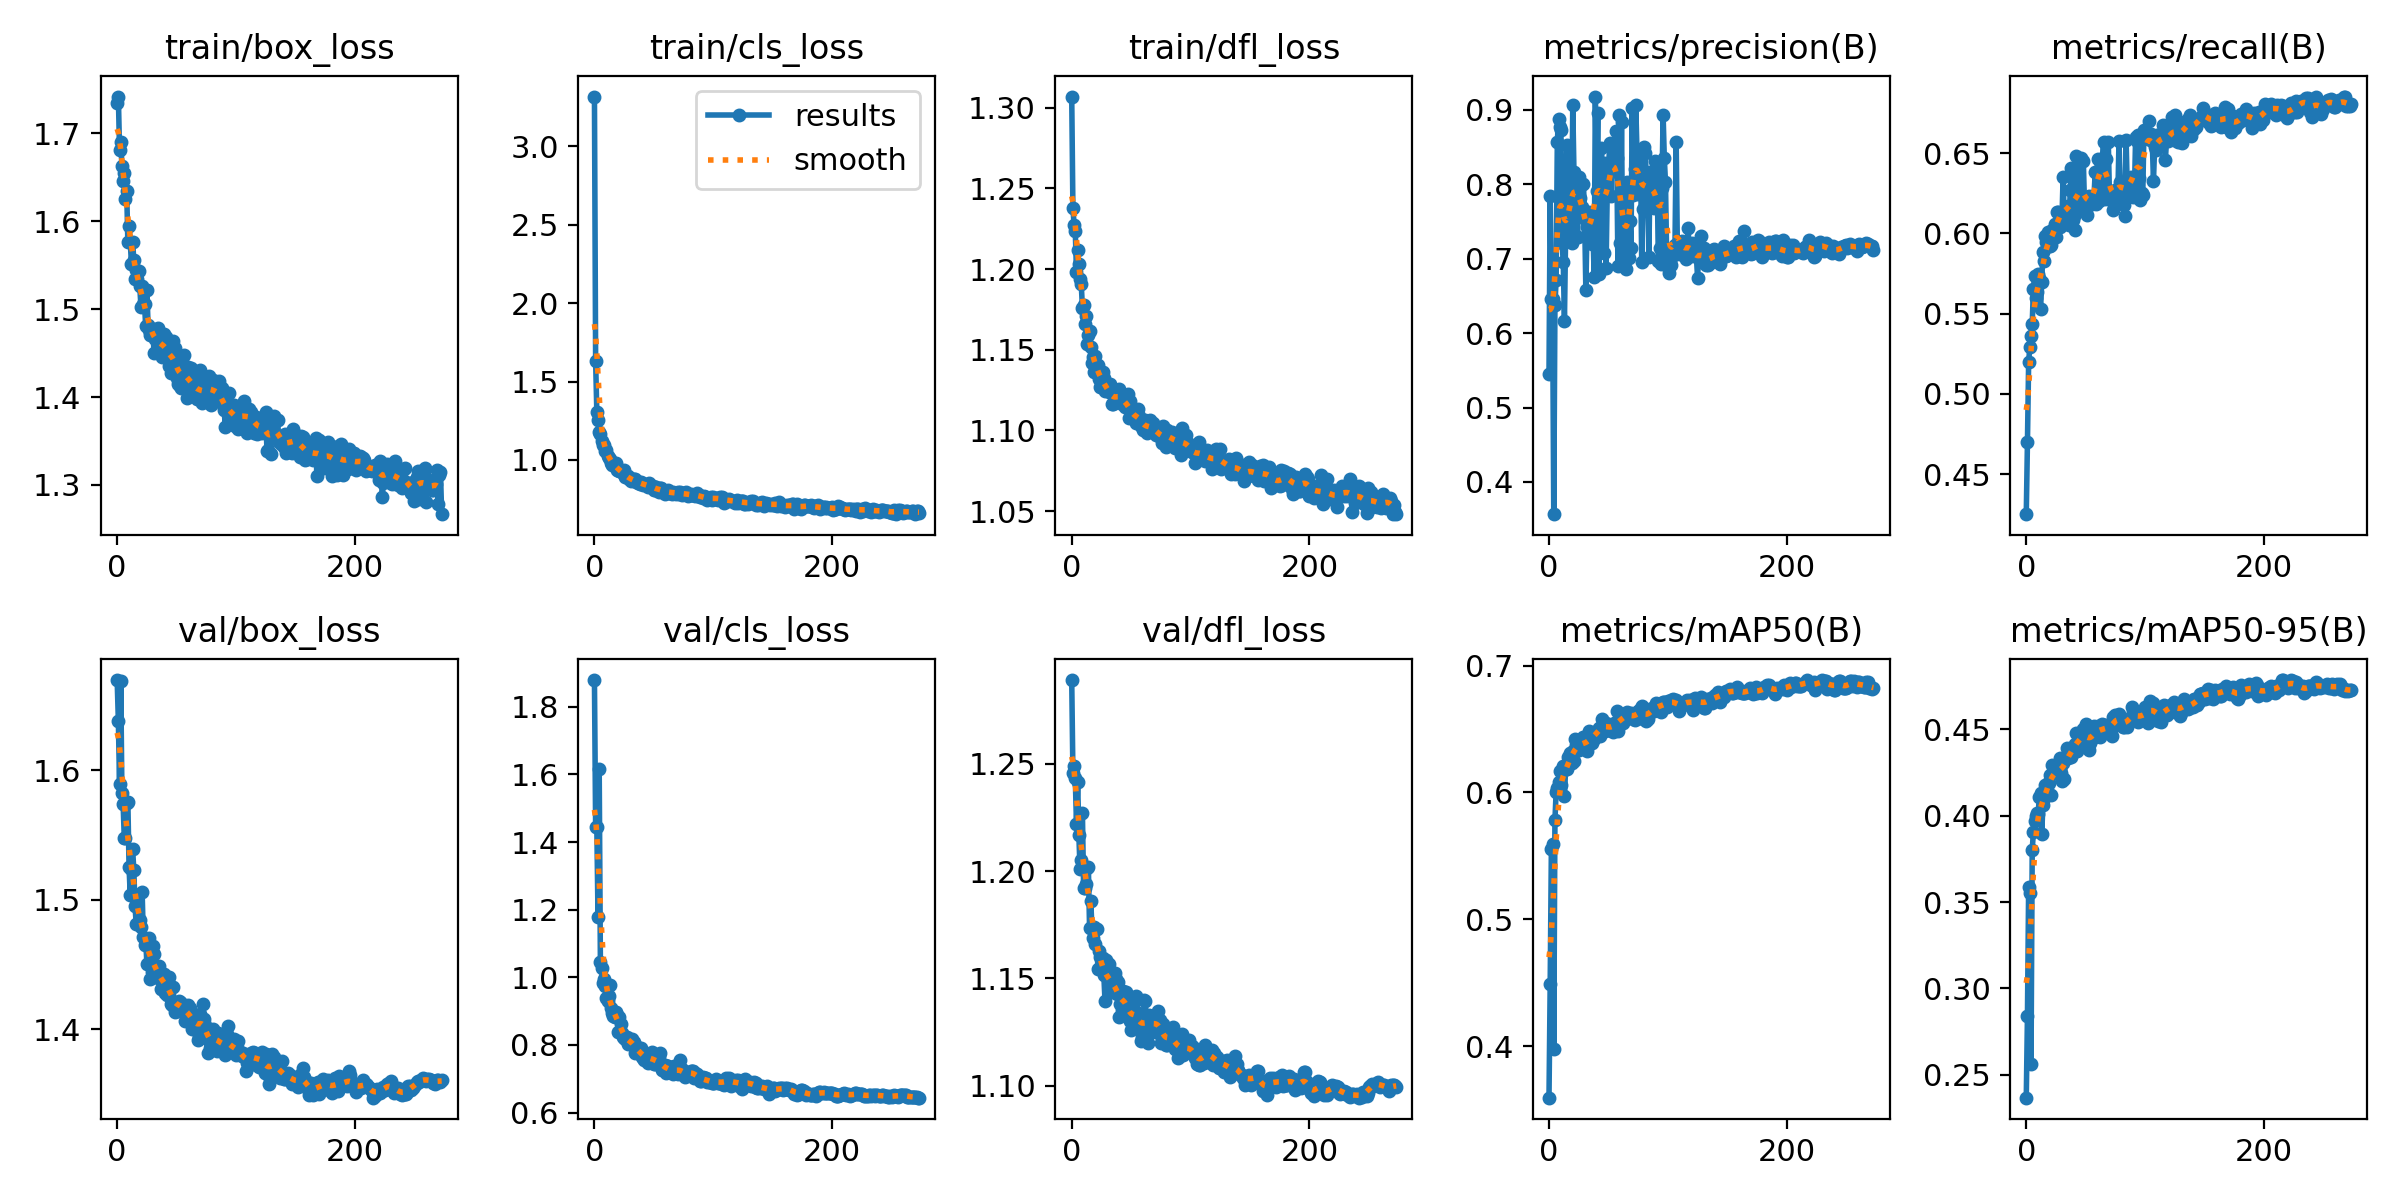

Data behind this chart, as committed beside it:
epoch, train/box_loss, train/cls_loss, train/dfl_loss, metrics/precision(B), metrics/recall(B), metrics/mAP50(B), metrics/mAP50-95(B), val/box_loss, val/cls_loss, val/dfl_loss, lr/pg0, lr/pg1, lr/pg2
0, 1.735, 3.317, 1.307, 0.5446, 0.425, 0.3594, 0.2367, 1.67, 1.879, 1.289, 0.003318, 0.003318, 0.003318
1, 1.742, 1.629, 1.238, 0.7845, 0.4702, 0.4491, 0.2843, 1.638, 1.445, 1.246, 0.006639, 0.006639, 0.006639
2, 1.68, 1.306, 1.228, 0.6461, 0.52, 0.5552, 0.3588, 1.589, 1.445, 1.249, 0.009945, 0.009945, 0.009945
3, 1.69, 1.253, 1.224, 0.6458, 0.529, 0.5597, 0.355, 1.669, 1.179, 1.243, 0.009941, 0.009941, 0.009941
4, 1.663, 1.176, 1.198, 0.3568, 0.536, 0.3981, 0.2562, 1.582, 1.617, 1.222, 0.009941, 0.009941, 0.009941
5, 1.646, 1.164, 1.212, 0.6383, 0.5436, 0.578, 0.3803, 1.574, 1.045, 1.242, 0.009921, 0.009921, 0.009921
6, 1.655, 1.122, 1.203, 0.6713, 0.5654, 0.6005, 0.3906, 1.547, 1.027, 1.217, 0.009901, 0.009901, 0.009901
7, 1.625, 1.097, 1.194, 0.8563, 0.5734, 0.6038, 0.3968, 1.548, 0.982, 1.201, 0.009881, 0.009881, 0.009881
8, 1.634, 1.093, 1.191, 0.8879, 0.5598, 0.6082, 0.3999, 1.575, 0.9945, 1.205, 0.009861, 0.009861, 0.009861
9, 1.576, 1.059, 1.176, 0.8764, 0.5632, 0.6173, 0.4015, 1.576, 0.9757, 1.227, 0.009842, 0.009842, 0.009842
10, 1.595, 1.064, 1.178, 0.8723, 0.5746, 0.6055, 0.4012, 1.525, 0.9379, 1.192, 0.009822, 0.009822, 0.009822
11, 1.577, 1.023, 1.166, 0.721, 0.5724, 0.6158, 0.4106, 1.504, 0.9294, 1.192, 0.009802, 0.009802, 0.009802
12, 1.552, 1.012, 1.171, 0.6953, 0.5526, 0.621, 0.4133, 1.524, 0.9447, 1.194, 0.009782, 0.009782, 0.009782
13, 1.577, 1.005, 1.154, 0.6162, 0.5699, 0.5969, 0.3893, 1.539, 0.9781, 1.201, 0.009762, 0.009762, 0.009762
14, 1.556, 0.9825, 1.159, 0.7383, 0.5883, 0.6191, 0.4064, 1.523, 0.9083, 1.202, 0.009743, 0.009743, 0.009743
15, 1.534, 0.9673, 1.162, 0.8531, 0.583, 0.6188, 0.4101, 1.495, 0.8958, 1.174, 0.009723, 0.009723, 0.009723
16, 1.544, 0.9763, 1.152, 0.7369, 0.5985, 0.6275, 0.4176, 1.482, 0.8844, 1.186, 0.009703, 0.009703, 0.009703
17, 1.534, 0.9643, 1.142, 0.7239, 0.5947, 0.628, 0.4145, 1.497, 0.8824, 1.174, 0.009683, 0.009683, 0.009683
18, 1.543, 0.9798, 1.146, 0.7863, 0.601, 0.6311, 0.4189, 1.481, 0.8979, 1.169, 0.009663, 0.009663, 0.009663
19, 1.526, 0.9368, 1.137, 0.7211, 0.5921, 0.6232, 0.4192, 1.485, 0.8891, 1.174, 0.009644, 0.009644, 0.009644
20, 1.503, 0.9382, 1.146, 0.9062, 0.5921, 0.6329, 0.4237, 1.479, 0.8385, 1.166, 0.009624, 0.009624, 0.009624
21, 1.526, 0.9318, 1.137, 0.8157, 0.5926, 0.625, 0.4119, 1.506, 0.8818, 1.173, 0.009604, 0.009604, 0.009604
22, 1.506, 0.927, 1.141, 0.7653, 0.6019, 0.6422, 0.4293, 1.471, 0.8631, 1.154, 0.009584, 0.009584, 0.009584
23, 1.505, 0.9202, 1.132, 0.8041, 0.5982, 0.637, 0.4264, 1.465, 0.836, 1.163, 0.009564, 0.009564, 0.009564
24, 1.481, 0.914, 1.127, 0.7286, 0.6057, 0.6388, 0.425, 1.47, 0.8235, 1.16, 0.009545, 0.009545, 0.009545
25, 1.521, 0.9329, 1.131, 0.8096, 0.598, 0.6331, 0.4246, 1.45, 0.8196, 1.155, 0.009525, 0.009525, 0.009525
26, 1.482, 0.8901, 1.136, 0.7811, 0.6135, 0.6381, 0.4262, 1.467, 0.819, 1.16, 0.009505, 0.009505, 0.009505
27, 1.477, 0.8933, 1.133, 0.799, 0.6131, 0.6405, 0.4248, 1.471, 0.8242, 1.152, 0.009485, 0.009485, 0.009485
28, 1.47, 0.897, 1.124, 0.769, 0.6041, 0.637, 0.4332, 1.439, 0.8027, 1.139, 0.009465, 0.009465, 0.009465
29, 1.475, 0.876, 1.125, 0.8, 0.6123, 0.6433, 0.4249, 1.444, 0.8072, 1.158, 0.009446, 0.009446, 0.009446
30, 1.477, 0.8827, 1.124, 0.7535, 0.6085, 0.6355, 0.42, 1.464, 0.8173, 1.151, 0.009426, 0.009426, 0.009426
31, 1.451, 0.8684, 1.124, 0.6584, 0.6352, 0.6389, 0.4306, 1.458, 0.8142, 1.157, 0.009406, 0.009406, 0.009406
32, 1.466, 0.8694, 1.129, 0.7426, 0.6077, 0.6328, 0.4215, 1.442, 0.8165, 1.147, 0.009386, 0.009386, 0.009386
33, 1.466, 0.876, 1.123, 0.7563, 0.609, 0.6411, 0.433, 1.443, 0.8102, 1.145, 0.009366, 0.009366, 0.009366
34, 1.479, 0.8785, 1.116, 0.7621, 0.6112, 0.6481, 0.4393, 1.44, 0.7758, 1.144, 0.009347, 0.009347, 0.009347
35, 1.455, 0.8611, 1.116, 0.7495, 0.6171, 0.6442, 0.4335, 1.449, 0.7963, 1.147, 0.009327, 0.009327, 0.009327
36, 1.464, 0.8629, 1.118, 0.7202, 0.6053, 0.6388, 0.435, 1.441, 0.7821, 1.152, 0.009307, 0.009307, 0.009307
37, 1.452, 0.8528, 1.119, 0.7374, 0.6269, 0.6439, 0.4355, 1.431, 0.7812, 1.15, 0.009287, 0.009287, 0.009287
38, 1.446, 0.8456, 1.123, 0.6757, 0.6406, 0.6423, 0.4342, 1.439, 0.779, 1.143, 0.009267, 0.009267, 0.009267
39, 1.472, 0.8576, 1.125, 0.9176, 0.6081, 0.645, 0.4376, 1.443, 0.7903, 1.148, 0.009248, 0.009248, 0.009248
40, 1.464, 0.851, 1.126, 0.7909, 0.611, 0.6478, 0.4402, 1.428, 0.7653, 1.132, 0.009228, 0.009228, 0.009228
41, 1.468, 0.8426, 1.12, 0.8952, 0.6024, 0.6491, 0.4416, 1.44, 0.7604, 1.138, 0.009208, 0.009208, 0.009208
42, 1.449, 0.8451, 1.116, 0.6796, 0.6482, 0.6507, 0.4477, 1.426, 0.7567, 1.135, 0.009188, 0.009188, 0.009188
43, 1.448, 0.8373, 1.12, 0.7749, 0.6218, 0.6448, 0.4373, 1.436, 0.7713, 1.144, 0.009168, 0.009168, 0.009168
44, 1.435, 0.8413, 1.118, 0.8484, 0.6161, 0.6512, 0.4452, 1.441, 0.7724, 1.142, 0.009149, 0.009149, 0.009149
45, 1.428, 0.8245, 1.114, 0.8233, 0.6233, 0.6579, 0.443, 1.42, 0.7463, 1.141, 0.009129, 0.009129, 0.009129
46, 1.46, 0.8513, 1.119, 0.7073, 0.6472, 0.655, 0.4449, 1.419, 0.7531, 1.143, 0.009109, 0.009109, 0.009109
47, 1.463, 0.8399, 1.123, 0.8284, 0.6151, 0.6484, 0.4434, 1.433, 0.7695, 1.133, 0.009089, 0.009089, 0.009089
48, 1.44, 0.8278, 1.108, 0.6874, 0.6453, 0.6549, 0.4503, 1.419, 0.7806, 1.136, 0.009069, 0.009069, 0.009069
49, 1.455, 0.8327, 1.118, 0.7898, 0.6175, 0.6495, 0.4458, 1.413, 0.7624, 1.13, 0.00905, 0.00905, 0.00905
50, 1.422, 0.8108, 1.109, 0.8119, 0.6158, 0.6531, 0.4532, 1.414, 0.7429, 1.126, 0.00903, 0.00903, 0.00903
51, 1.415, 0.8104, 1.11, 0.8547, 0.6117, 0.6491, 0.4437, 1.419, 0.7428, 1.134, 0.00901, 0.00901, 0.00901
52, 1.436, 0.8259, 1.107, 0.7842, 0.6209, 0.6503, 0.446, 1.422, 0.7489, 1.129, 0.00899, 0.00899, 0.00899
53, 1.412, 0.8119, 1.109, 0.8542, 0.6232, 0.6542, 0.4382, 1.421, 0.7546, 1.14, 0.00897, 0.00897, 0.00897
54, 1.41, 0.7986, 1.105, 0.85, 0.6198, 0.6476, 0.442, 1.42, 0.7638, 1.142, 0.008951, 0.008951, 0.008951
55, 1.438, 0.8226, 1.112, 0.8213, 0.618, 0.6491, 0.4447, 1.419, 0.7766, 1.13, 0.008931, 0.008931, 0.008931
56, 1.447, 0.8194, 1.113, 0.8707, 0.6212, 0.6553, 0.4451, 1.416, 0.7372, 1.134, 0.008911, 0.008911, 0.008911
57, 1.428, 0.8079, 1.109, 0.835, 0.6234, 0.6644, 0.4522, 1.406, 0.7272, 1.128, 0.008891, 0.008891, 0.008891
58, 1.422, 0.8062, 1.103, 0.6901, 0.6384, 0.6485, 0.449, 1.413, 0.7274, 1.121, 0.008871, 0.008871, 0.008871
59, 1.399, 0.7854, 1.106, 0.893, 0.6182, 0.6552, 0.4504, 1.415, 0.7405, 1.123, 0.008852, 0.008852, 0.008852
... 214 more rows
